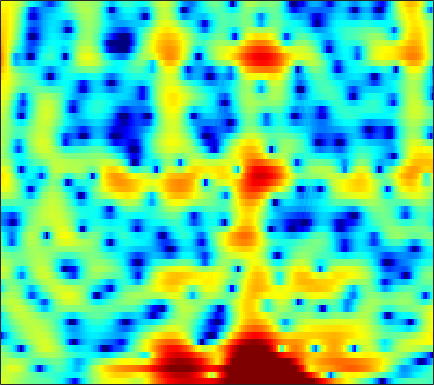

The data file committed next to this chart (first rows):
3.5436, 3.3535, 3.0907, 2.8092, 2.5751, 2.2314, 1.8531, 1.5468, 1.1229, 0.69749, 0.29086, 0.005049, -0.33508, -0.62329, -0.80063, -0.98377, -1.1237, -1.2089, -1.3077, -1.4215, -1.5582, -1.694, -1.9062, -2.2056
2.87, 2.856, 2.819, 2.745, 2.66, 2.499, 2.279, 2.076, 1.758, 1.387, 0.9685, 0.6308, 0.1617, -0.3185, -0.6769, -1.135, -1.556, -1.839, -2.158, -2.417, -2.617, -2.734, -2.872, -3.01
1.45, 2.208, 2.962, 3.469, 3.704, 3.839, 3.785, 3.623, 3.247, 2.677, 1.89, 1.142, -0.1147, -1.737, -3.269, -5.936, -9.724, -13.74, -17.79, -12.92, -8.817, -6.752, -4.84, -3.569
0.8648, 1.306, 1.76, 2.055, 2.178, 2.222, 2.145, 2.012, 1.755, 1.414, 0.99, 0.6198, 0.06598, -0.555, -1.033, -1.647, -2.152, -2.399, -2.506, -2.36, -2.029, -1.723, -1.323, -1.005
0.8521, 0.6984, 0.4022, -0.01126, -0.4043, -1.003, -1.66, -2.138, -2.641, -2.864, -2.755, -2.469, -1.917, -1.29, -0.8271, -0.2591, 0.2321, 0.5573, 0.9246, 1.215, 1.432, 1.537, 1.597, 1.558
-0.4563, -0.8206, -1.403, -2.152, -2.887, -4.205, -6.152, -8.272, -12.75, -19.68, -13.98, -9.392, -5.429, -2.756, -1.257, 0.2824, 1.425, 2.076, 2.724, 3.15, 3.383, 3.432, 3.337, 3.062
-7.413, -7.048, -6.234, -5.387, -4.844, -4.266, -3.851, -3.6, -3.256, -2.791, -2.124, -1.503, -0.5746, 0.3652, 1.025, 1.813, 2.46, 2.835, 3.193, 3.369, 3.364, 3.236, 2.907, 2.388
-14.86, -12.54, -9.466, -7.051, -5.63, -4.109, -2.894, -2.12, -1.228, -0.447, 0.2493, 0.7244, 1.3, 1.804, 2.127, 2.479, 2.734, 2.848, 2.892, 2.805, 2.582, 2.324, 1.859, 1.25
-6.085, -5.652, -4.874, -3.952, -3.221, -2.26, -1.367, -0.7475, -0.00551, 0.6401, 1.186, 1.529, 1.905, 2.194, 2.353, 2.482, 2.514, 2.473, 2.333, 2.09, 1.739, 1.403, 0.8483, 0.1666
-5.52, -4.681, -3.542, -2.474, -1.732, -0.8249, -0.02589, 0.4997, 1.088, 1.559, 1.911, 2.104, 2.267, 2.331, 2.32, 2.232, 2.067, 1.9, 1.626, 1.299, 0.9154, 0.5846, 0.06525, -0.5462
-6.526, -4.658, -2.716, -1.226, -0.329, 0.63, 1.358, 1.778, 2.174, 2.409, 2.492, 2.466, 2.317, 2.037, 1.752, 1.295, 0.7755, 0.374, -0.1444, -0.5883, -0.9196, -1.082, -1.207, -1.291
-1.638, -0.7699, 0.2705, 1.144, 1.687, 2.245, 2.614, 2.764, 2.799, 2.659, 2.345, 2.004, 1.415, 0.662, -0.01776, -1.096, -2.408, -3.572, -5.343, -7.045, -7.809, -7.28, -5.631, -3.82
1.198, 1.5, 1.906, 2.256, 2.453, 2.587, 2.538, 2.367, 1.964, 1.343, 0.5112, -0.2506, -1.362, -2.5, -3.346, -4.45, -5.662, -6.769, -8.702, -11.27, -12.82, -11.17, -7.498, -4.401
-0.163, 0.2699, 0.8786, 1.395, 1.639, 1.75, 1.586, 1.256, 0.512, -0.6486, -2.28, -3.915, -6.788, -10.44, -12.77, -12.12, -9.387, -7.65, -5.936, -4.66, -3.517, -2.629, -1.377, -0.1631
-6.093, -3.7, -1.63, -0.3635, 0.1919, 0.5413, 0.5047, 0.2459, -0.3872, -1.331, -2.555, -3.698, -5.533, -7.311, -8.056, -7.559, -5.839, -4.382, -2.664, -1.261, -0.1155, 0.6156, 1.403, 2.042
-2.191, -1.47, -0.6586, -0.2114, -0.1106, -0.2852, -0.7633, -1.243, -1.934, -2.526, -2.9, -2.969, -2.826, -2.471, -2.089, -1.438, -0.664, -0.05936, 0.6935, 1.352, 1.874, 2.143, 2.331, 2.34
2.358, 2.171, 1.829, 1.253, 0.6187, -0.6146, -2.393, -4.188, -7.352, -10.73, -10.27, -7.725, -4.593, -2.299, -0.9818, 0.4032, 1.45, 2.045, 2.613, 2.96, 3.041, 2.939, 2.581, 1.919
3.254, 3.006, 2.512, 1.817, 1.13, -0.03893, -1.539, -2.897, -4.86, -6.307, -6.098, -4.863, -2.871, -1.098, 0.008482, 1.185, 2.037, 2.478, 2.844, 2.935, 2.731, 2.386, 1.649, 0.509
1.924, 1.78, 1.472, 1.08, 0.7366, 0.2432, -0.257, -0.5994, -0.9329, -1.053, -0.9415, -0.6895, -0.197, 0.3761, 0.8059, 1.314, 1.7, 1.896, 2.012, 1.928, 1.658, 1.3, 0.6052, -0.3305
0.4041, 0.2162, -0.07122, -0.3713, -0.5703, -0.7711, -0.8638, -0.8497, -0.7388, -0.5196, -0.2034, 0.05014, 0.4095, 0.7597, 0.9961, 1.246, 1.411, 1.477, 1.463, 1.354, 1.15, 0.9441, 0.5743, 0.1339
-0.9583, -1.512, -2.278, -3.002, -3.409, -3.635, -3.424, -3.018, -2.276, -1.463, -0.6625, -0.1254, 0.4717, 0.9248, 1.155, 1.323, 1.351, 1.28, 1.112, 0.9106, 0.7156, 0.6187, 0.5817, 0.6057
-2.115, -3.357, -5.506, -8.355, -10.96, -13.23, -10.79, -8.051, -5.024, -2.734, -1.047, -0.06218, 0.9167, 1.536, 1.776, 1.811, 1.501, 1.053, 0.2047, -0.8208, -1.706, -1.979, -1.537, -0.4739
-3.329, -4.438, -6.248, -8.422, -10.05, -11.14, -9.726, -7.784, -5.188, -2.929, -1.106, -0.01411, 1.108, 1.82, 2.096, 2.075, 1.536, 0.7381, -1.073, -4.207, -10.4, -23.65, -9.651, -3.351
-6.78, -7.26, -8.08, -8.935, -9.401, -9.55, -8.958, -8.059, -6.406, -4.633, -2.926, -1.771, -0.506, 0.4445, 0.9349, 1.274, 1.284, 1.064, 0.5299, -0.1479, -0.707, -0.806, -0.3124, 0.6892
-10.24, -10.54, -11.65, -13.65, -15.98, -20.08, -19.42, -15.4, -10.97, -7.689, -5.239, -3.749, -2.153, -0.9071, -0.1807, 0.5571, 1.076, 1.345, 1.6, 1.765, 1.94, 2.093, 2.341, 2.648
-9.542, -9.697, -10.29, -11.4, -12.42, -13.48, -12.97, -11.55, -9.131, -6.939, -5.007, -3.81, -2.455, -1.33, -0.6238, 0.1874, 0.849, 1.274, 1.755, 2.146, 2.479, 2.69, 2.909, 3.065
-5.896, -5.777, -5.76, -5.843, -5.888, -5.84, -5.605, -5.284, -4.703, -4.014, -3.309, -2.785, -2.095, -1.436, -0.9438, -0.3003, 0.3261, 0.7773, 1.335, 1.851, 2.27, 2.525, 2.788, 2.921
-1.764, -1.565, -1.449, -1.424, -1.471, -1.58, -1.742, -1.872, -2.095, -2.296, -2.54, -2.679, -2.773, -2.682, -2.437, -1.906, -1.167, -0.5526, 0.2696, 1.026, 1.667, 2.052, 2.421, 2.625
1.98, 2.09, 2.092, 1.94, 1.709, 1.26, 0.654, 0.07993, -0.8726, -2.064, -3.53, -4.809, -6.682, -8.102, -8.202, -6.889, -4.861, -3.408, -1.728, -0.3776, 0.6667, 1.273, 1.815, 2.129
4.385, 4.368, 4.198, 3.807, 3.392, 2.654, 1.701, 0.8286, -0.5266, -2.28, -4.418, -6.559, -10.46, -16.24, -17.47, -12.07, -7.975, -5.878, -3.744, -2.154, -0.9257, -0.1876, 0.55, 0.9667
5.461, 5.402, 5.072, 4.481, 3.869, 2.844, 1.607, 0.5764, -0.8613, -2.318, -3.732, -4.684, -5.838, -6.617, -6.92, -6.864, -6.526, -6.146, -5.472, -4.619, -3.331, -2.361, -1.145, -0.3165
5.865, 5.795, 5.351, 4.538, 3.64, 2.065, 0.08481, -1.644, -4.048, -5.808, -6.358, -6.1, -5.544, -5.224, -5.298, -5.847, -7.193, -8.966, -13, -14.53, -9.002, -5.501, -2.388, -0.3989
4.48, 4.408, 3.947, 3.027, 2.007, 0.1633, -2.447, -5.131, -10.5, -19.55, -14.11, -9.849, -6.785, -5.167, -4.565, -4.406, -4.908, -5.643, -6.563, -6.474, -4.622, -2.93, -0.8209, 0.7631
2.102, 2.039, 1.631, 0.8431, 0.06432, -1.219, -2.71, -3.821, -5.197, -5.923, -5.868, -5.418, -4.516, -3.627, -3.007, -2.395, -1.924, -1.653, -1.281, -0.7568, -0.1566, 0.3505, 1.022, 1.609
1.056, 0.8991, 0.3528, -0.5024, -1.342, -2.61, -3.863, -4.653, -5.287, -5.287, -4.755, -4.129, -3.123, -2.098, -1.388, -0.5502, 0.1606, 0.6196, 1.115, 1.513, 1.803, 1.986, 2.104, 2.113
1.478, 1.113, 0.2815, -0.9899, -2.291, -4.584, -7.742, -10.74, -13.44, -10.8, -7.141, -4.986, -2.769, -1.057, -0.03999, 1.073, 1.912, 2.401, 2.873, 3.128, 3.21, 3.127, 2.846, 2.336
1.948, 1.54, 0.7294, -0.4601, -1.608, -3.583, -6.013, -7.931, -9.238, -7.871, -5.422, -3.652, -1.682, -0.112, 0.8494, 1.888, 2.67, 3.094, 3.461, 3.596, 3.482, 3.209, 2.605, 1.673
1.705, 1.431, 0.8765, 0.1483, -0.4916, -1.379, -2.193, -2.663, -2.938, -2.786, -2.225, -1.628, -0.7289, 0.1912, 0.8471, 1.611, 2.238, 2.585, 2.871, 2.941, 2.754, 2.451, 1.781, 0.7887
1.592, 1.393, 0.9476, 0.3486, -0.1739, -0.8963, -1.593, -2.021, -2.414, -2.5, -2.255, -1.896, -1.223, -0.4278, 0.19, 0.9649, 1.625, 2.022, 2.385, 2.53, 2.455, 2.246, 1.743, 0.988
2.015, 1.758, 1.182, 0.3459, -0.4277, -1.656, -3.04, -4.079, -5.313, -5.935, -5.659, -4.937, -3.561, -2.108, -1.074, 0.1575, 1.162, 1.775, 2.381, 2.74, 2.86, 2.784, 2.477, 1.953
2.691, 2.317, 1.523, 0.3534, -0.7975, -2.77, -5.371, -7.955, -13.08, -22.68, -16.89, -11.62, -7.305, -4.338, -2.623, -0.7681, 0.6863, 1.543, 2.41, 2.98, 3.277, 3.312, 3.147, 2.738
3.284, 2.872, 1.995, 0.7429, -0.4689, -2.441, -4.829, -6.805, -9.399, -11.06, -10.93, -9.734, -7.45, -5.067, -3.409, -1.462, 0.1303, 1.087, 2.079, 2.754, 3.131, 3.242, 3.147, 2.776
4.017, 3.668, 2.879, 1.706, 0.5765, -1.31, -3.639, -5.736, -8.984, -12.64, -14.51, -12.7, -9.052, -5.885, -3.946, -1.873, -0.2584, 0.6865, 1.637, 2.279, 2.631, 2.733, 2.647, 2.327
4.648, 4.418, 3.82, 2.871, 1.922, 0.3459, -1.645, -3.472, -6.37, -9.599, -11.28, -10.04, -7.228, -4.736, -3.226, -1.663, -0.4922, 0.1686, 0.7865, 1.161, 1.336, 1.331, 1.201, 0.9473
4.925, 4.795, 4.38, 3.714, 3.061, 2.025, 0.8395, -0.08553, -1.257, -2.228, -2.786, -2.88, -2.679, -2.261, -1.904, -1.477, -1.205, -1.102, -1.108, -1.273, -1.528, -1.751, -2.026, -2.259
5.43, 5.279, 4.875, 4.285, 3.753, 2.937, 2.08, 1.446, 0.6347, -0.06885, -0.6255, -0.9689, -1.308, -1.571, -1.775, -2.082, -2.506, -2.944, -3.707, -4.704, -5.916, -6.81, -7.756, -8.028
6.453, 6.103, 5.452, 4.63, 3.937, 2.975, 2.018, 1.341, 0.5083, -0.1974, -0.8124, -1.222, -1.717, -2.182, -2.542, -3.106, -3.788, -4.457, -5.686, -7.468, -10.18, -13.29, -21.18, -23.54
7.913, 7.198, 6, 4.556, 3.351, 1.72, 0.2119, -0.7264, -1.624, -2.254, -2.767, -3.084, -3.522, -3.919, -4.145, -4.402, -4.69, -4.98, -5.577, -6.482, -7.778, -8.863, -10.12, -10.37
9.48, 8.378, 6.458, 3.938, 1.575, -2.312, -6.522, -8.397, -7.746, -6.712, -6.481, -6.77, -7.595, -8.39, -8.448, -7.739, -6.651, -5.837, -5.056, -4.621, -4.396, -4.372, -4.457, -4.542
9.84, 8.663, 6.619, 3.941, 1.387, -2.825, -7.652, -9.736, -9.161, -8.425, -8.891, -10.34, -13.87, -22.53, -30.5, -15.46, -10.39, -8.158, -6.07, -4.635, -3.747, -3.346, -3.045, -3.05
8.806, 7.923, 6.443, 4.658, 3.15, 1.008, -1.073, -2.535, -4.268, -5.84, -7.513, -8.839, -10.67, -12.03, -12.32, -11.66, -10.3, -9.096, -7.513, -6.198, -5.2, -4.63, -4.134, -3.975
7.938, 7.383, 6.403, 5.169, 4.112, 2.546, 0.8511, -0.5007, -2.362, -4.342, -6.441, -8.052, -10.18, -11.96, -12.93, -13.19, -12.3, -11.18, -9.615, -8.152, -6.849, -6.101, -5.402, -4.999
7.471, 7.147, 6.488, 5.568, 4.723, 3.406, 1.857, 0.562, -1.371, -3.575, -6.116, -8.336, -11.97, -17.16, -23.81, -27.72, -18.1, -14.6, -11.53, -9.381, -7.867, -7.003, -6.182, -5.678
7.024, 6.859, 6.407, 5.7, 5, 3.844, 2.446, 1.242, -0.5885, -2.664, -4.987, -6.841, -9.488, -12.03, -13.55, -14.28, -13.46, -12.28, -10.64, -9.176, -7.997, -7.272, -6.574, -6.177
6.554, 6.504, 6.199, 5.642, 5.054, 4.046, 2.785, 1.675, -0.02474, -1.968, -4.088, -5.78, -7.969, -9.922, -10.99, -11.7, -11.54, -11.06, -10.14, -9.109, -8.103, -7.502, -6.865, -6.478
6.158, 6.183, 6.006, 5.583, 5.106, 4.256, 3.138, 2.108, 0.4699, -1.494, -3.858, -5.951, -9.309, -13.5, -16.84, -18.11, -15.31, -13.26, -11.15, -9.662, -8.62, -8.02, -7.361, -6.845
5.58, 5.665, 5.615, 5.359, 5.036, 4.406, 3.547, 2.726, 1.389, -0.2805, -2.355, -4.234, -7.227, -10.83, -13.46, -14.73, -13.18, -11.8, -10.45, -9.66, -9.261, -9.037, -8.793, -8.376
4.444, 4.603, 4.69, 4.649, 4.527, 4.237, 3.789, 3.347, 2.583, 1.592, 0.395, -0.6315, -2.1, -3.566, -4.556, -5.647, -6.482, -7.055, -7.953, -9.114, -10.57, -11.85, -13.37, -13.63
